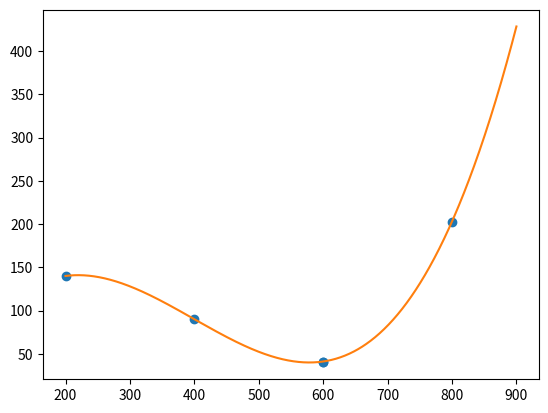

The matplotlib source for this figure:
import numpy as np
import matplotlib.pyplot as plt
from scipy.optimize import curve_fit


def polynomial(x,a,b,c,d):
    return a*x**3+b*x**2+c*x+d

x_data = [200, 400, 599, 600, 800]
y_data = [140, 90, 41, 41, 203]
res = curve_fit(polynomial, x_data, y_data)[0]

x_fit = np.linspace(200, 900, 1000)
y_fit = polynomial(x_fit, res[0], res[1], res[2], res[3])
print(res)
plt.plot(x_data, y_data, 'o')
plt.plot(x_fit, y_fit)
plt.show()